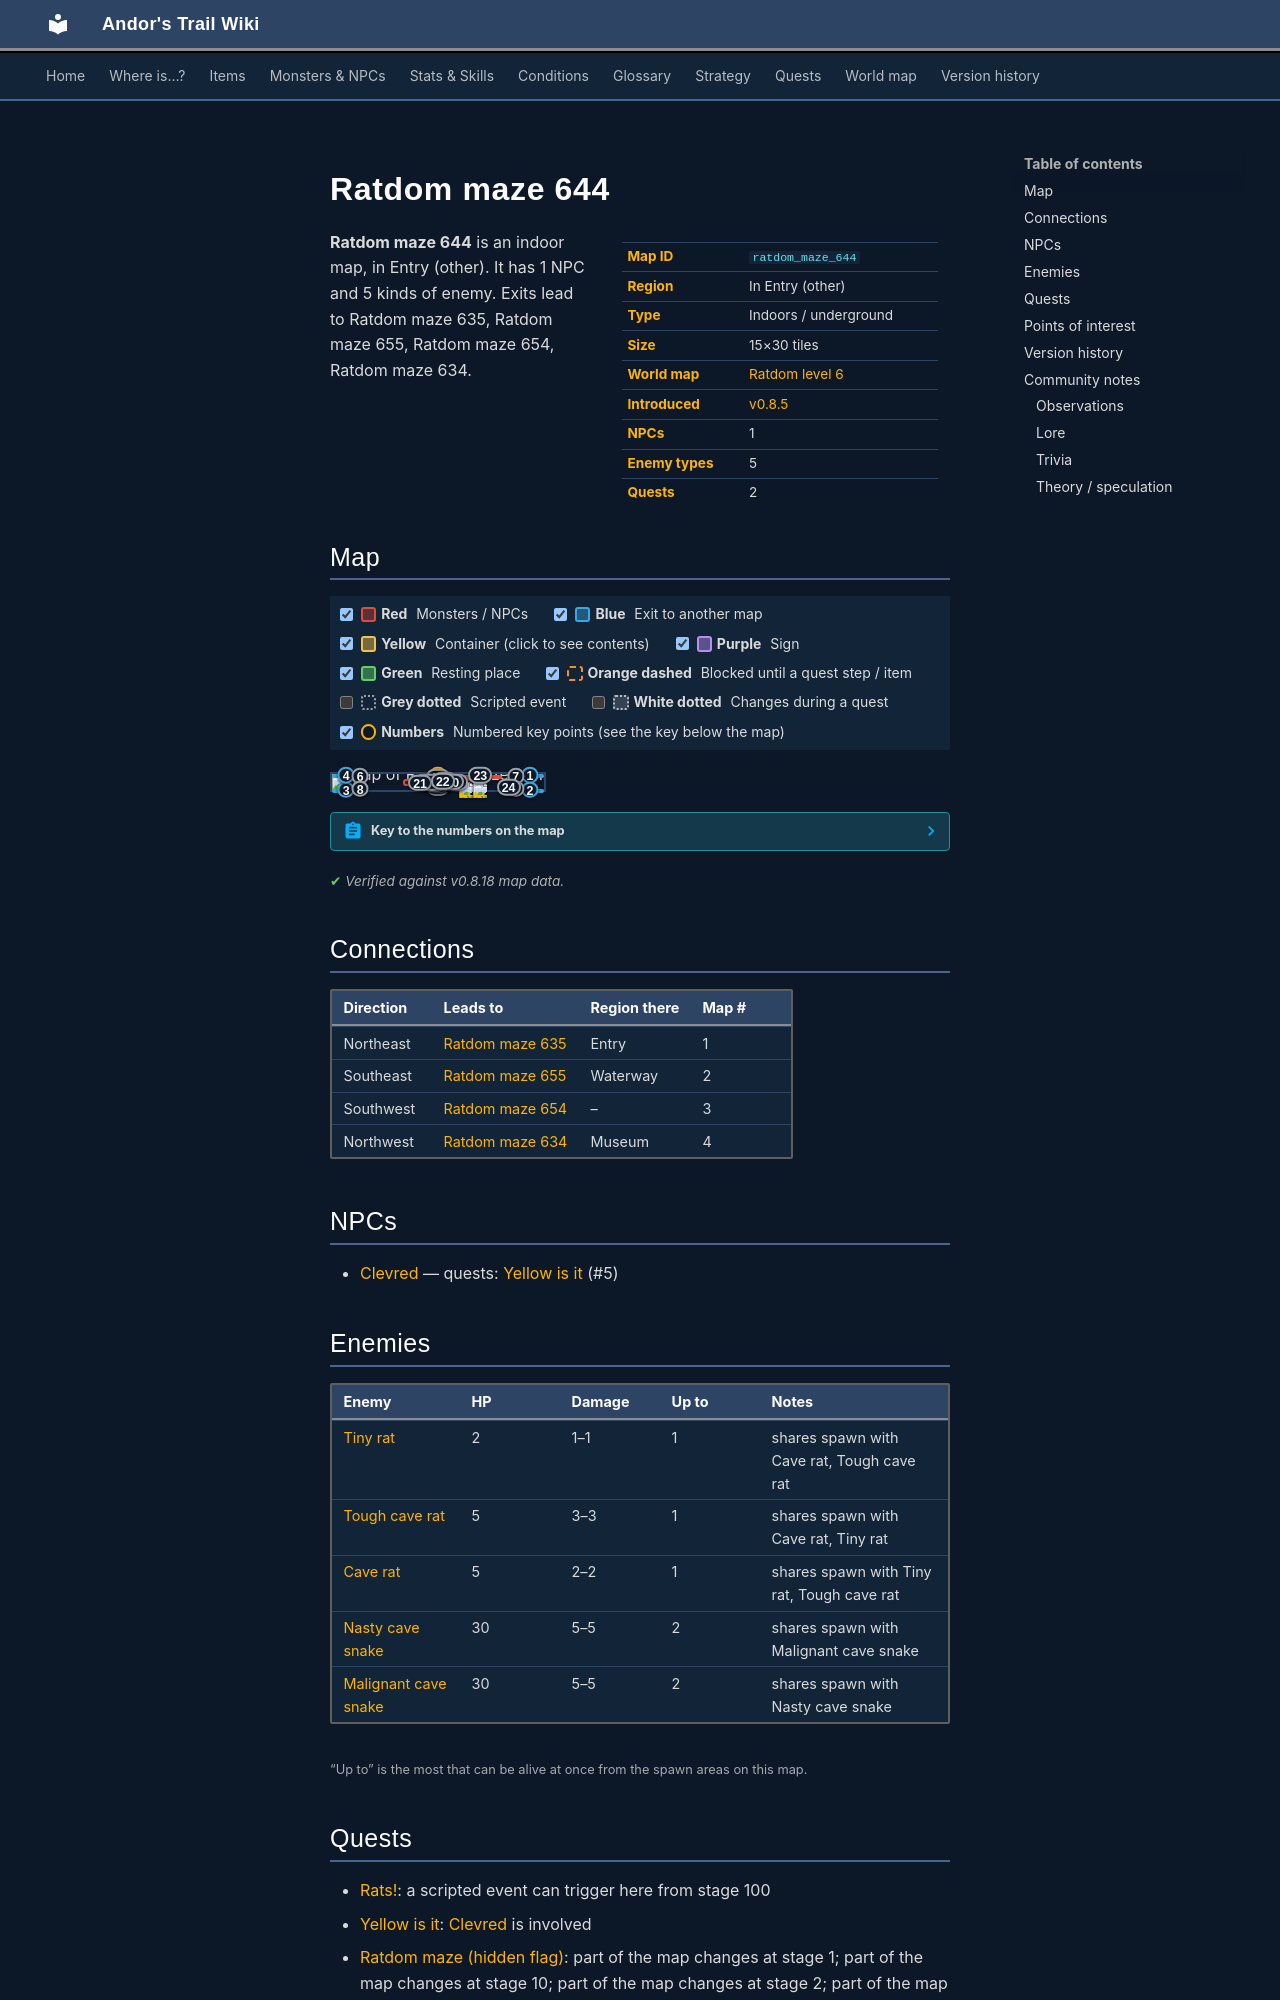

repository: asdfghjkl628/Andor-s-Trail-Wikiiii · page: maps/ratdom_maze_644/index.html · generator: mkdocs

---
description: "Ratdom maze 644 is an indoor location in Andor's Trail, in Entry (other). NPCs: Clevred. Enemies: Tiny rat, Tough cave rat, Cave rat, Nasty cave snake, Malignant cave snake. Exits to Ratdom maze 635, Ratdom maze 655, Ratdom maze 654, Ratdom maze 634."
---

# Ratdom maze 644

<div class="infobox" markdown>

| | |
|---|---|
| **Map ID** | `ratdom_maze_644` |
| **Region** | In Entry (other) |
| **Type** | Indoors / underground |
| **Size** | 15×30 tiles |
| **World map** | [Ratdom level 6](index.md) |
| **Introduced** | [v0.8.5](../versions/0.8.5.md) |
| **NPCs** | 1 |
| **Enemy types** | 5 |
| **Quests** | 2 |

</div>

**Ratdom maze 644** is an indoor map, in Entry (other). It has 1 NPC and 5 kinds of enemy. Exits lead to Ratdom maze 635, Ratdom maze 655, Ratdom maze 654, Ratdom maze 634.
